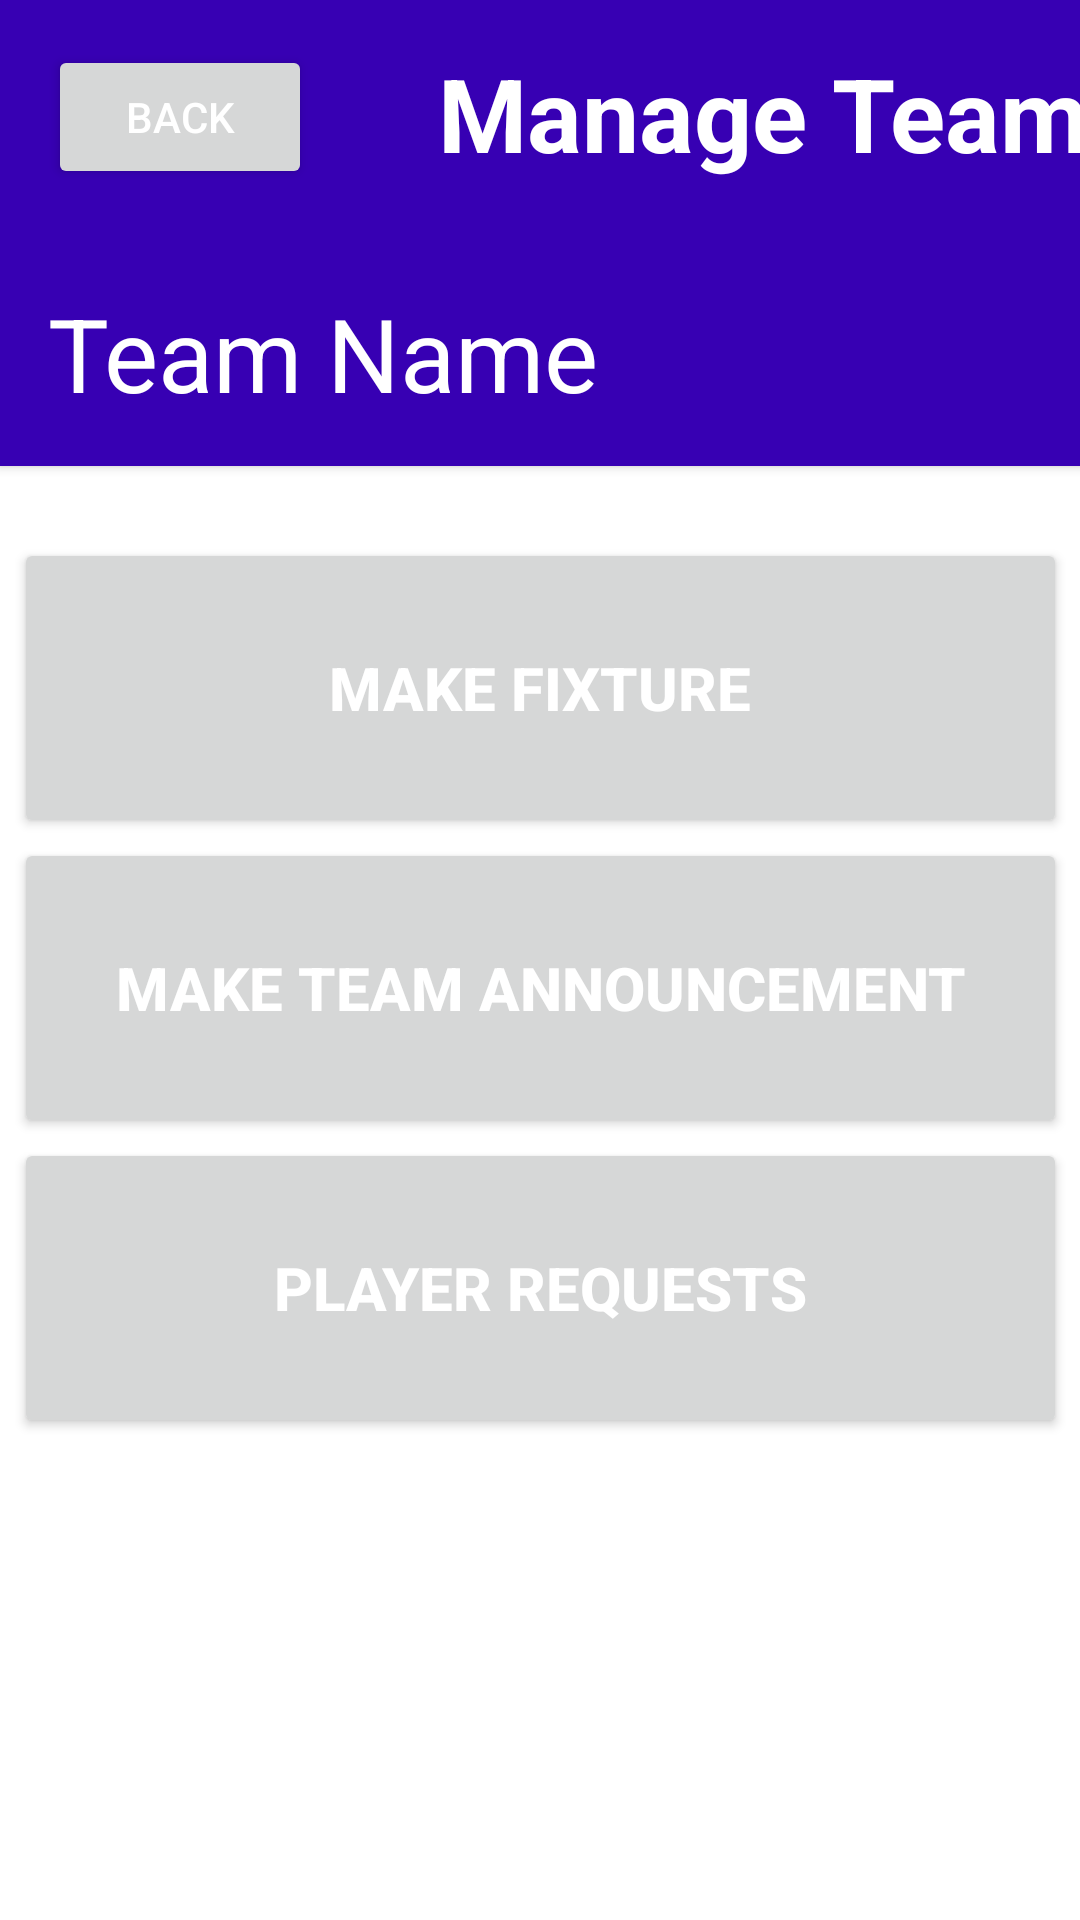

Here is an Android app screen rendered from its layout file. Give the layout XML and the strings, colors and styles it references.
<!-- AndroidManifest.xml: application theme Theme.Drp52 -->
<!-- res/layout/activity_manage_team.xml -->
<?xml version="1.0" encoding="utf-8"?>
<androidx.constraintlayout.widget.ConstraintLayout xmlns:android="http://schemas.android.com/apk/res/android"
    xmlns:app="http://schemas.android.com/apk/res-auto"
    xmlns:tools="http://schemas.android.com/tools"
    android:layout_width="match_parent"
    android:layout_height="match_parent"
    tools:context=".ManageTeam">

    <androidx.cardview.widget.CardView
        android:id="@+id/cardView3"
        android:layout_width="411dp"
        android:layout_height="wrap_content"
        app:cardBackgroundColor="@color/purple_700"
        app:cardCornerRadius="0dp">

        <androidx.constraintlayout.widget.ConstraintLayout
            android:layout_width="match_parent"
            android:layout_height="match_parent"
            android:layout_marginTop="15dp"
            android:layout_marginBottom="15dp">

            <TextView
                android:id="@+id/manageTeamTeamNameText"
                android:layout_width="wrap_content"
                android:layout_height="wrap_content"
                android:layout_marginStart="16dp"
                android:layout_marginTop="32dp"
                android:text="@string/team_name"
                android:textAppearance="@style/TextAppearance.AppCompat.Display2"
                android:textColor="#FFFFFF"
                android:textSize="34sp"
                app:layout_constraintStart_toStartOf="parent"
                app:layout_constraintTop_toBottomOf="@+id/manageTeamBackBtn" />

            <Button
                android:id="@+id/manageTeamBackBtn"
                android:layout_width="wrap_content"
                android:layout_height="wrap_content"
                android:layout_marginStart="16dp"
                android:text="@string/back"
                android:textColor="@color/white"
                app:cornerRadius="10dp"
                app:layout_constraintStart_toStartOf="parent"
                app:layout_constraintTop_toTopOf="parent" />

            <TextView
                android:id="@+id/textView6"
                android:layout_width="wrap_content"
                android:layout_height="wrap_content"
                android:layout_marginStart="42dp"
                android:text="@string/manage_team"
                android:textAppearance="@style/TextAppearance.AppCompat.Display1"
                android:textColor="#FFFFFF"
                android:textStyle="bold"
                app:layout_constraintStart_toEndOf="@+id/manageTeamBackBtn"
                app:layout_constraintTop_toTopOf="parent" />
        </androidx.constraintlayout.widget.ConstraintLayout>
    </androidx.cardview.widget.CardView>

    <Button
        android:id="@+id/manageTeamMakeFixtureBtn"
        android:layout_width="351dp"
        android:layout_height="100dp"
        android:layout_marginTop="24dp"
        android:text="@string/make_fixture"
        android:textColor="@color/white"
        android:textSize="20sp"
        android:textStyle="bold"
        app:cornerRadius="20dp"
        app:icon="@drawable/ic_fixtures_black_24dp"
        app:layout_constraintEnd_toEndOf="parent"
        app:layout_constraintStart_toStartOf="parent"
        app:layout_constraintTop_toBottomOf="@+id/cardView3" />

    <Button
        android:id="@+id/manageTeamMakeTeamAnnouncementBtn"
        android:layout_width="351dp"
        android:layout_height="100dp"
        android:autoText="false"
        android:text="@string/make_team_announcement"
        android:textColor="@color/white"
        android:textSize="20sp"
        android:textStyle="bold"
        app:cornerRadius="20dp"
        app:icon="@drawable/ic_notifications_black_24dp"
        app:layout_constraintEnd_toEndOf="parent"
        app:layout_constraintStart_toStartOf="parent"
        app:layout_constraintTop_toBottomOf="@+id/manageTeamMakeFixtureBtn" />

    <Button
        android:id="@+id/manageTeamRequests"
        android:layout_width="351dp"
        android:layout_height="100dp"
        android:autoText="false"
        android:text="Player Requests"
        android:textColor="@color/white"
        android:textSize="20sp"
        android:textStyle="bold"
        app:cornerRadius="20dp"
        app:icon="@android:drawable/ic_dialog_email"
        app:layout_constraintEnd_toEndOf="parent"
        app:layout_constraintStart_toStartOf="parent"
        app:layout_constraintTop_toBottomOf="@+id/manageTeamMakeTeamAnnouncementBtn" />
</androidx.constraintlayout.widget.ConstraintLayout>
<!-- resources referenced by this layout -->
<resources>
  <string name="back">Back</string>
  <string name="make_fixture">Make Fixture</string>
  <string name="make_team_announcement">Make Team Announcement</string>
  <string name="manage_team">Manage Team</string>
  <string name="team_name">Team Name</string>
  <style name="Theme.Drp52" parent="Theme.MaterialComponents.DayNight.DarkActionBar">
          
          <item name="colorPrimary">@color/purple_500</item>
          <item name="colorPrimaryVariant">@color/purple_700</item>
          <item name="colorOnPrimary">@color/white</item>
          
          <item name="colorSecondary">@color/teal_200</item>
          <item name="colorSecondaryVariant">@color/teal_700</item>
          <item name="colorOnSecondary">@color/black</item>
          
          <item name="android:statusBarColor">?attr/colorPrimaryVariant</item>
          
      </style>
  <!-- not gathered from this repository: default colours our renderer supplied (Android Studio template values) -->
  <color name="purple_500">#FF6200EE</color>
  <color name="purple_700">#FF3700B3</color>
  <color name="teal_200">#FF03DAC5</color>
  <color name="teal_700">#FF018786</color>
  <color name="black">#FF000000</color>
  <color name="white">#FFFFFFFF</color>
</resources>
